Photos from the image-classification dataset "augmented_dataset" in the GitHub repository NamanGandhi2005/Ultra-fruit-analyser. Its 21 classes are: apple stage 1, apple stage 2, apple stage 3, banana stage 1, banana stage 2, banana stage 3, banana stage 4, banana stage 5, banana stage 6, banana stage 7, banana stage 8, banana stage 9, mango stage 1, mango stage 2, mango stage 3, mango stage 4, orange stage 1, orange stage 2, orange stage 3, orange stage 4, orange stage 5.

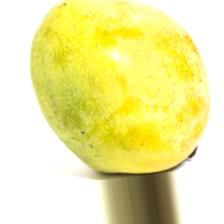
Label: mango stage 2

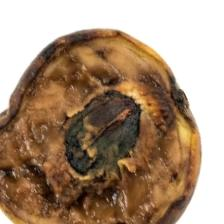
Label: mango stage 4

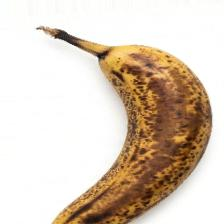
Label: banana stage 8

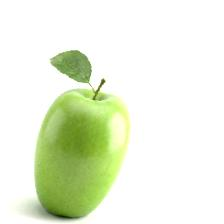
Label: apple stage 1

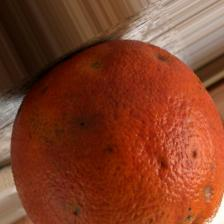
Label: orange stage 4

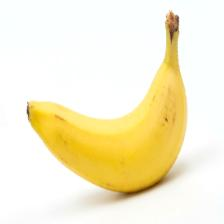
Label: banana stage 4
